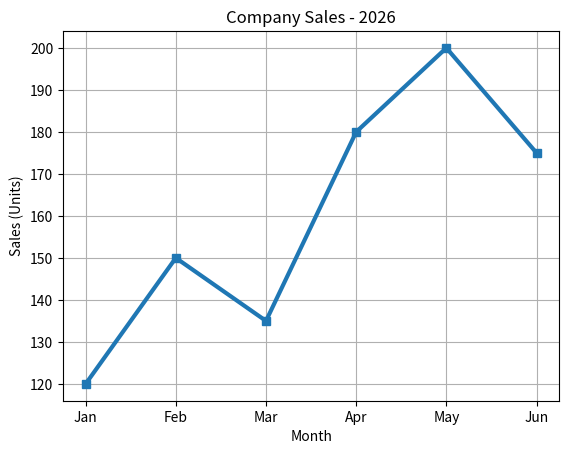

Python code for this plot:
import matplotlib.pyplot as plt

months = ["Jan", "Feb", "Mar", "Apr", "May", "Jun"]
sales = [120, 150, 135, 180, 200, 175]

plt.plot(
    months,
    sales,
    marker="s",
    linewidth=3,
    linestyle="-"
)

plt.title("Company Sales - 2026")
plt.xlabel("Month")
plt.ylabel("Sales (Units)")
plt.grid()
#plt.bar(months, sales)

plt.show()
